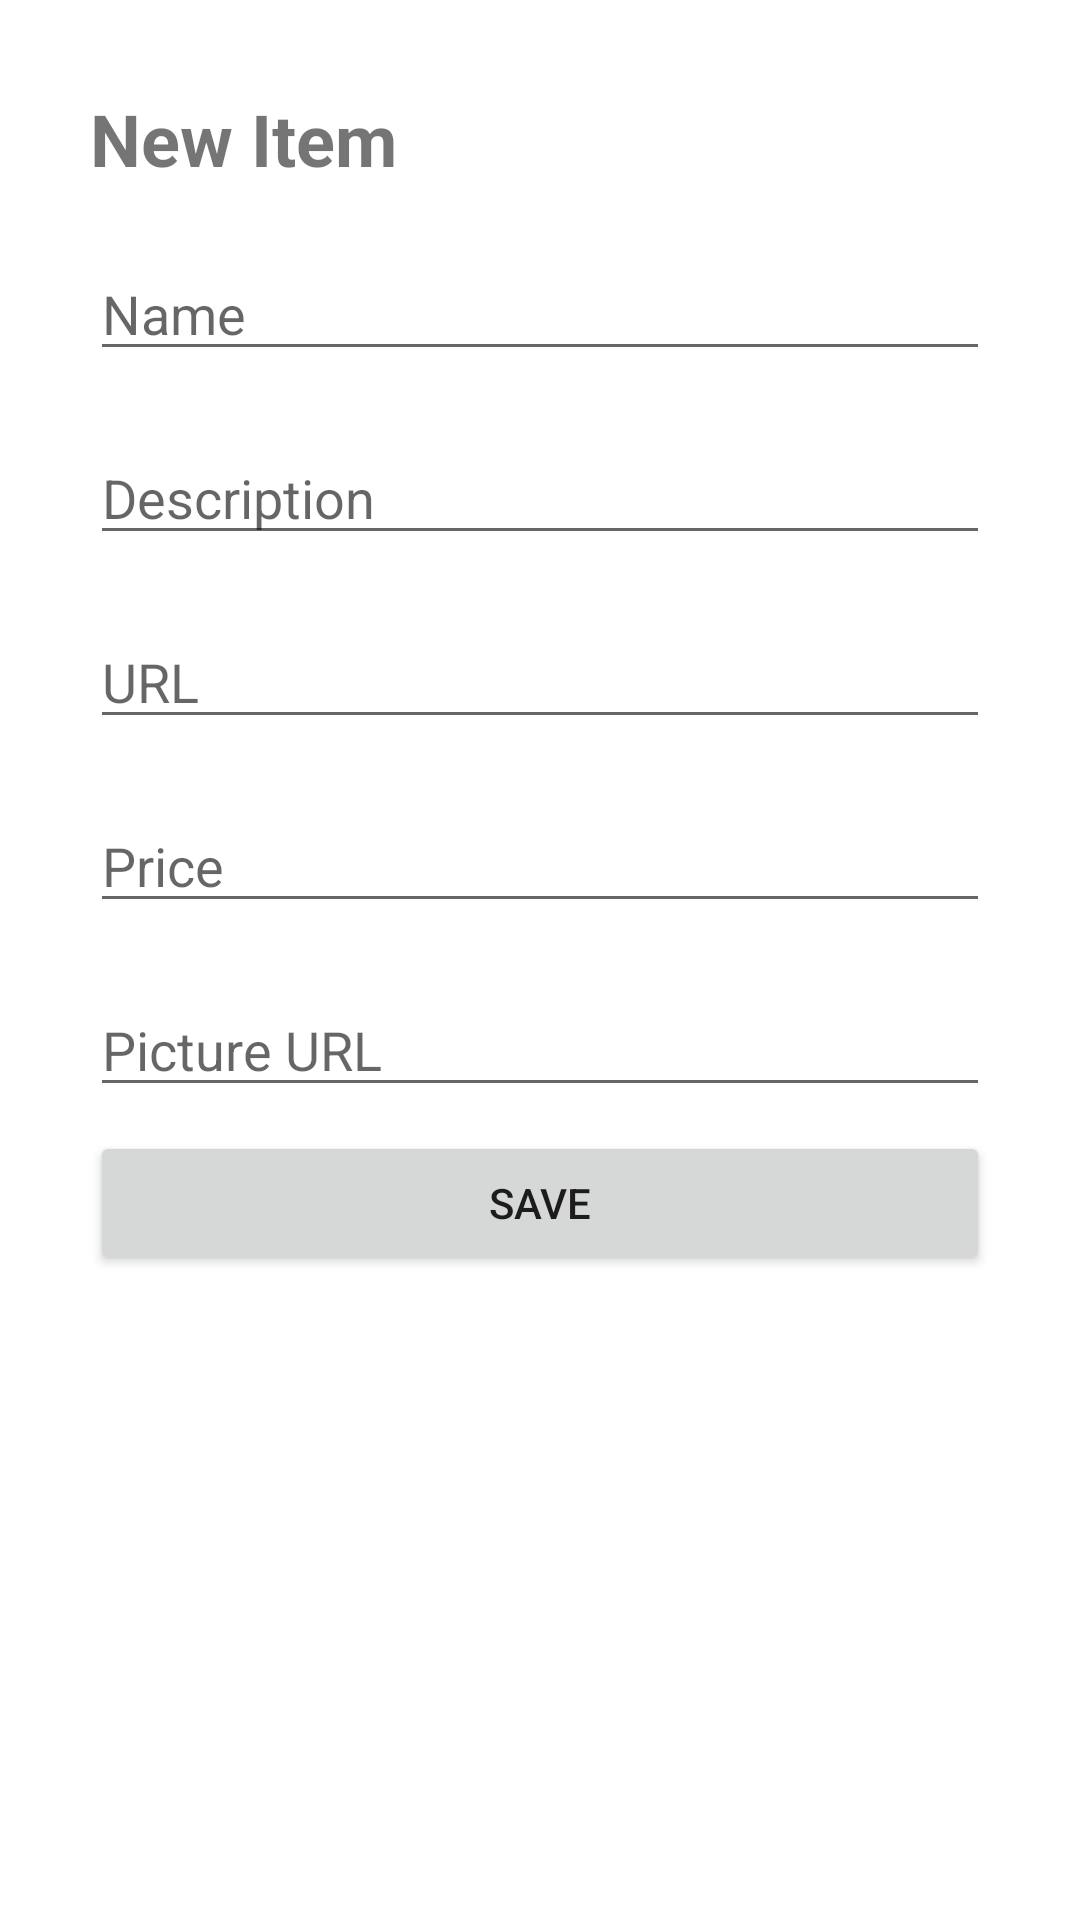

Reconstruct the res/layout file that produces this screen, plus the resources it refers to.
<!-- AndroidManifest.xml: application theme Theme.WishList_PrPr2 -->
<!-- res/layout/fragment_new_item.xml -->
<?xml version="1.0" encoding="utf-8"?>
<androidx.constraintlayout.widget.ConstraintLayout xmlns:android="http://schemas.android.com/apk/res/android"
    xmlns:app="http://schemas.android.com/apk/res-auto"
    xmlns:tools="http://schemas.android.com/tools"
    android:layout_width="match_parent"
    android:layout_height="match_parent">

    <TextView
        android:id="@+id/textView2"
        android:layout_width="wrap_content"
        android:layout_height="wrap_content"
        android:layout_marginStart="30dp"
        android:layout_marginTop="30dp"
        android:text="New Item"
        android:textSize="24sp"
        android:textStyle="bold"
        app:layout_constraintStart_toStartOf="parent"
        app:layout_constraintTop_toTopOf="parent" />

    <LinearLayout
        android:layout_width="match_parent"
        android:layout_height="wrap_content"
        android:layout_marginStart="30dp"
        android:layout_marginTop="20dp"
        android:layout_marginEnd="30dp"
        android:orientation="vertical"
        app:layout_constraintEnd_toEndOf="parent"
        app:layout_constraintStart_toStartOf="parent"
        app:layout_constraintTop_toBottomOf="@+id/textView2">

        <EditText
            android:id="@+id/newItem_name"
            android:layout_width="match_parent"
            android:layout_height="wrap_content"
            android:layout_marginBottom="20dp"
            android:hint="Name"
            android:inputType="textEmailAddress" />

        <EditText
            android:id="@+id/newItem_description"
            android:layout_width="match_parent"
            android:layout_height="wrap_content"
            android:layout_marginBottom="20dp"
            android:hint="Description"
            android:inputType="textEmailAddress" />

        <EditText
            android:id="@+id/newItem_link"
            android:layout_width="match_parent"
            android:layout_height="wrap_content"
            android:layout_marginBottom="20dp"
            android:hint="URL"
            android:inputType="textEmailAddress" />

        <EditText
            android:id="@+id/newItem_price"
            android:layout_width="match_parent"
            android:layout_height="wrap_content"
            android:layout_marginBottom="20dp"
            android:hint="Price"
            android:inputType="textEmailAddress" />

        <EditText
            android:id="@+id/newItem_imageURL"
            android:layout_width="match_parent"
            android:layout_height="wrap_content"
            android:layout_marginBottom="8dp"
            android:hint="Picture URL"
            android:inputType="textEmailAddress" />

        <Button
            android:id="@+id/newItem_save"
            android:layout_width="match_parent"
            android:layout_height="wrap_content"
            android:text="Save" />
    </LinearLayout>
</androidx.constraintlayout.widget.ConstraintLayout>
<!-- resources referenced by this layout -->
<resources>
  <style name="Theme.WishList_PrPr2" parent="Theme.MaterialComponents.DayNight.DarkActionBar">
          <item name="colorPrimary">@color/blue</item>
          <item name="colorPrimaryVariant">@color/grey</item>
          <item name="colorOnPrimary">@color/white</item>
          <item name="colorSecondary">@color/blue</item>
          <item name="colorSecondaryVariant">@color/grey</item>
          <item name="colorOnSecondary">@color/black</item>
          <item name="android:statusBarColor">?attr/colorPrimaryVariant</item>
      </style>
  <color name="blue">#2FACC8</color>
  <color name="grey">#747474</color>
  <color name="white">#FFFFFFFF</color>
  <color name="black">#FF000000</color>
</resources>
